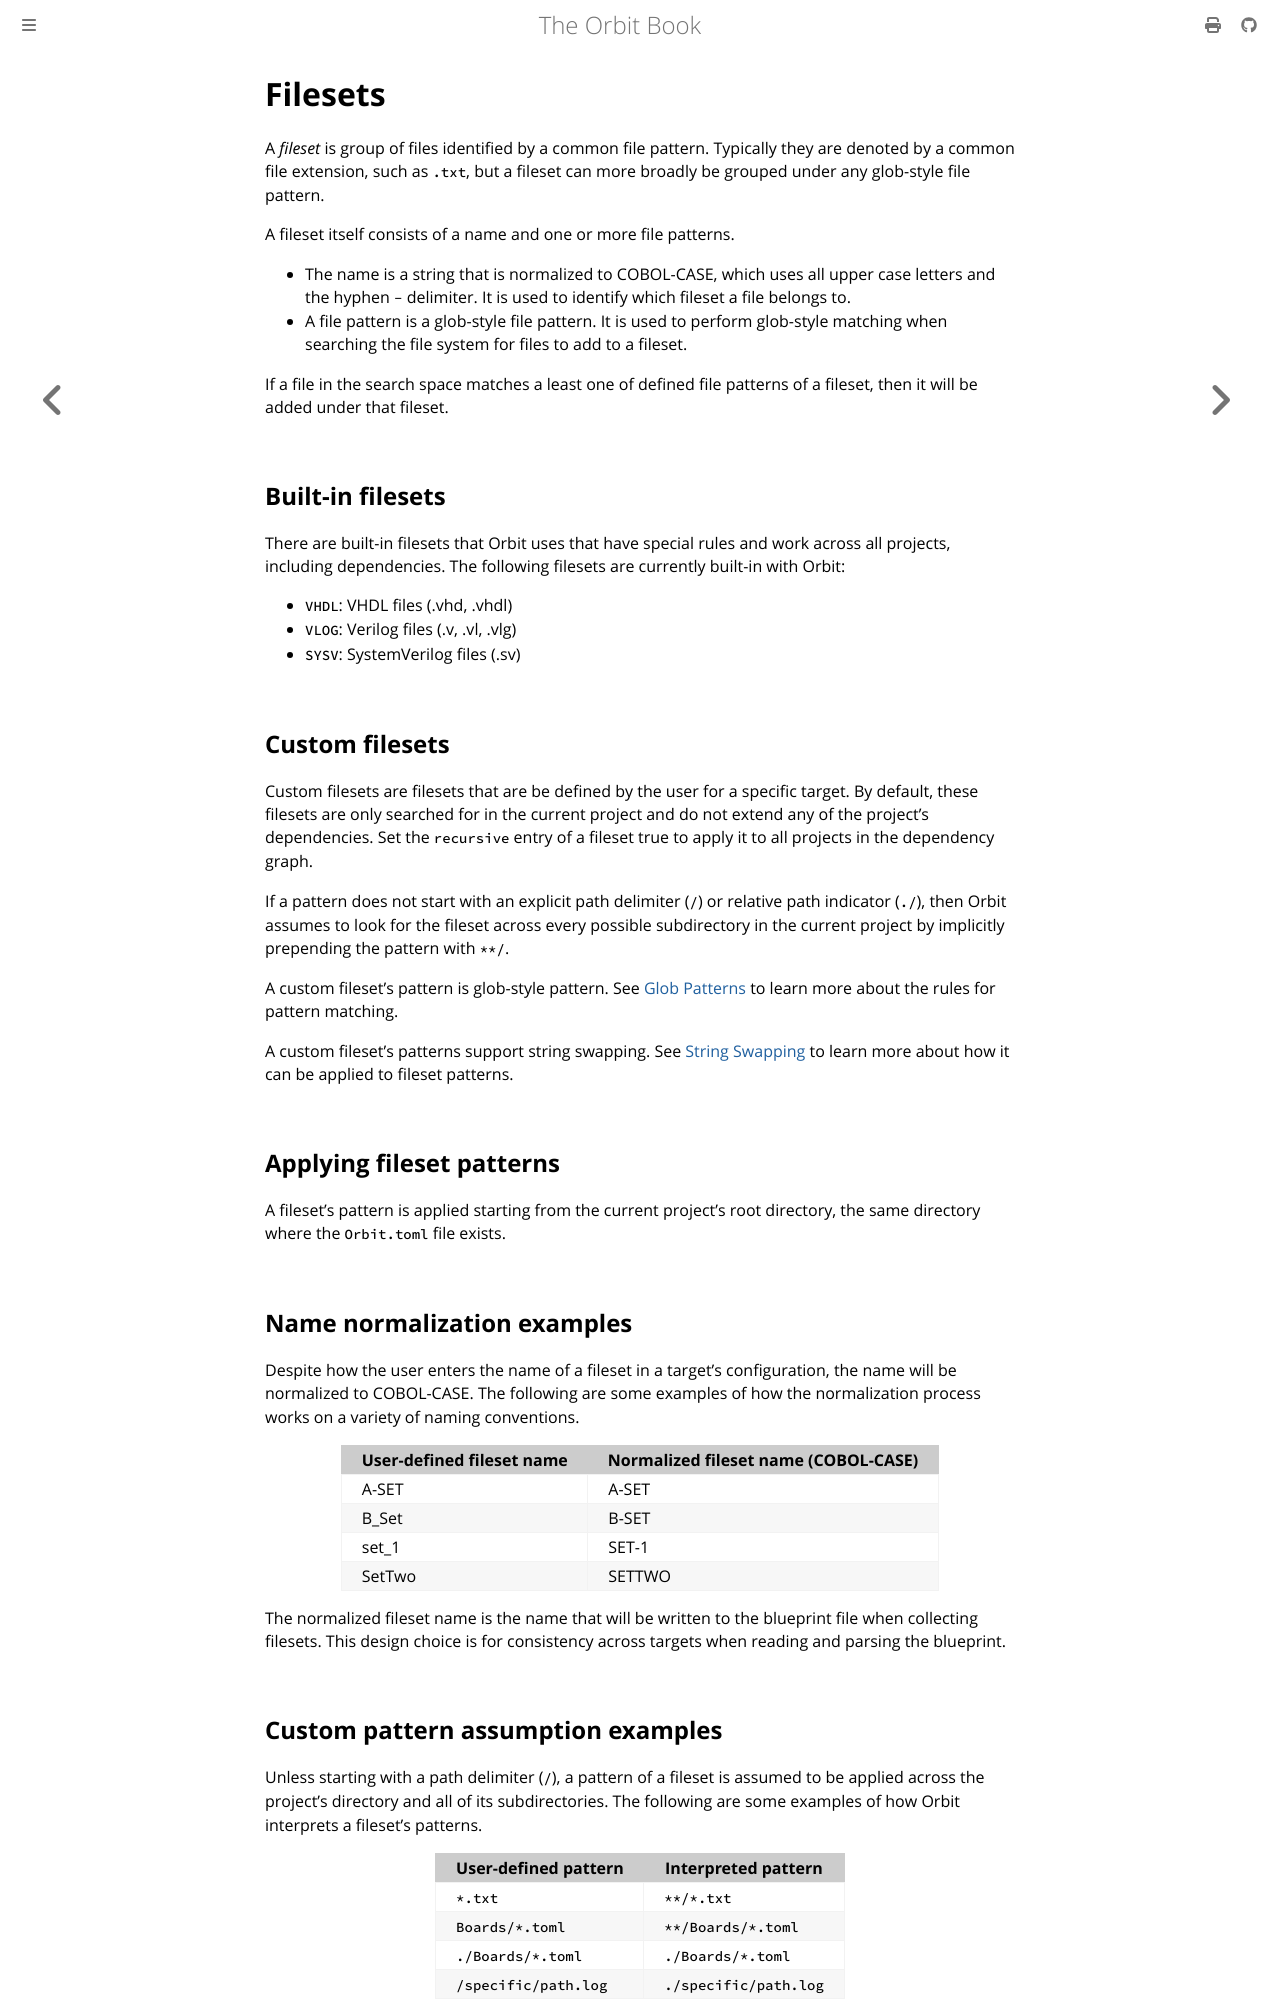

repository: chaseruskin/orbit · page: reference/filesets.html · generator: mdbook

# Filesets

A _fileset_ is group of files identified by a common file pattern. Typically they are denoted by a common file extension, such as `.txt`, but a fileset can more broadly be grouped under any glob-style file pattern.

A fileset itself consists of a name and one or more file patterns. 
- The name is a string that is normalized to COBOL-CASE, which uses all upper case letters and the hyphen `-` delimiter. It is used to identify which fileset a file belongs to.
- A file pattern is a glob-style file pattern. It is used to perform glob-style matching when searching the file system for files to add to a fileset.

If a file in the search space matches a least one of defined file patterns of a fileset, then it will be added under that fileset.

## Built-in filesets

There are built-in filesets that Orbit uses that have special rules and work across all projects, including dependencies. The following filesets are currently built-in with Orbit:
- `VHDL`: VHDL files (.vhd, .vhdl)
- `VLOG`: Verilog files (.v, .vl, .vlg)
- `SYSV`: SystemVerilog files (.sv)

## Custom filesets

Custom filesets are filesets that are be defined by the user for a specific target. By default, these filesets are only searched for in the current project and do not extend any of the project's dependencies. Set the `recursive` entry of a fileset true to apply it to all projects in the dependency graph.

If a pattern does not start with an explicit path delimiter (`/`) or relative path indicator (`./`), then Orbit assumes to look for the fileset across every possible subdirectory in the current project by implicitly prepending the pattern with `**/`.

A custom fileset's pattern is glob-style pattern. See [Glob Patterns](./glob_patterns.md) to learn more about the rules for pattern matching.

A custom fileset's patterns support string swapping. See [String Swapping](./../topic/swapping.md) to learn more about how it can be applied to fileset patterns.

## Applying fileset patterns

A fileset's pattern is applied starting from the current project's root directory, the same directory where the `Orbit.toml` file exists.

## Name normalization examples

Despite how the user enters the name of a fileset in a target's configuration, the name will be normalized to COBOL-CASE. The following are some examples of how the normalization process works on a variety of naming conventions.

| User-defined fileset name  | Normalized fileset name (COBOL-CASE) |
| --------- | ------------------ |
| A-SET     | A-SET              |
| B_Set     | B-SET              |
| set_1     | SET-1              |
| SetTwo | SETTWO          |

The normalized fileset name is the name that will be written to the blueprint file when collecting filesets. This design choice is for consistency across targets when reading and parsing the blueprint.
